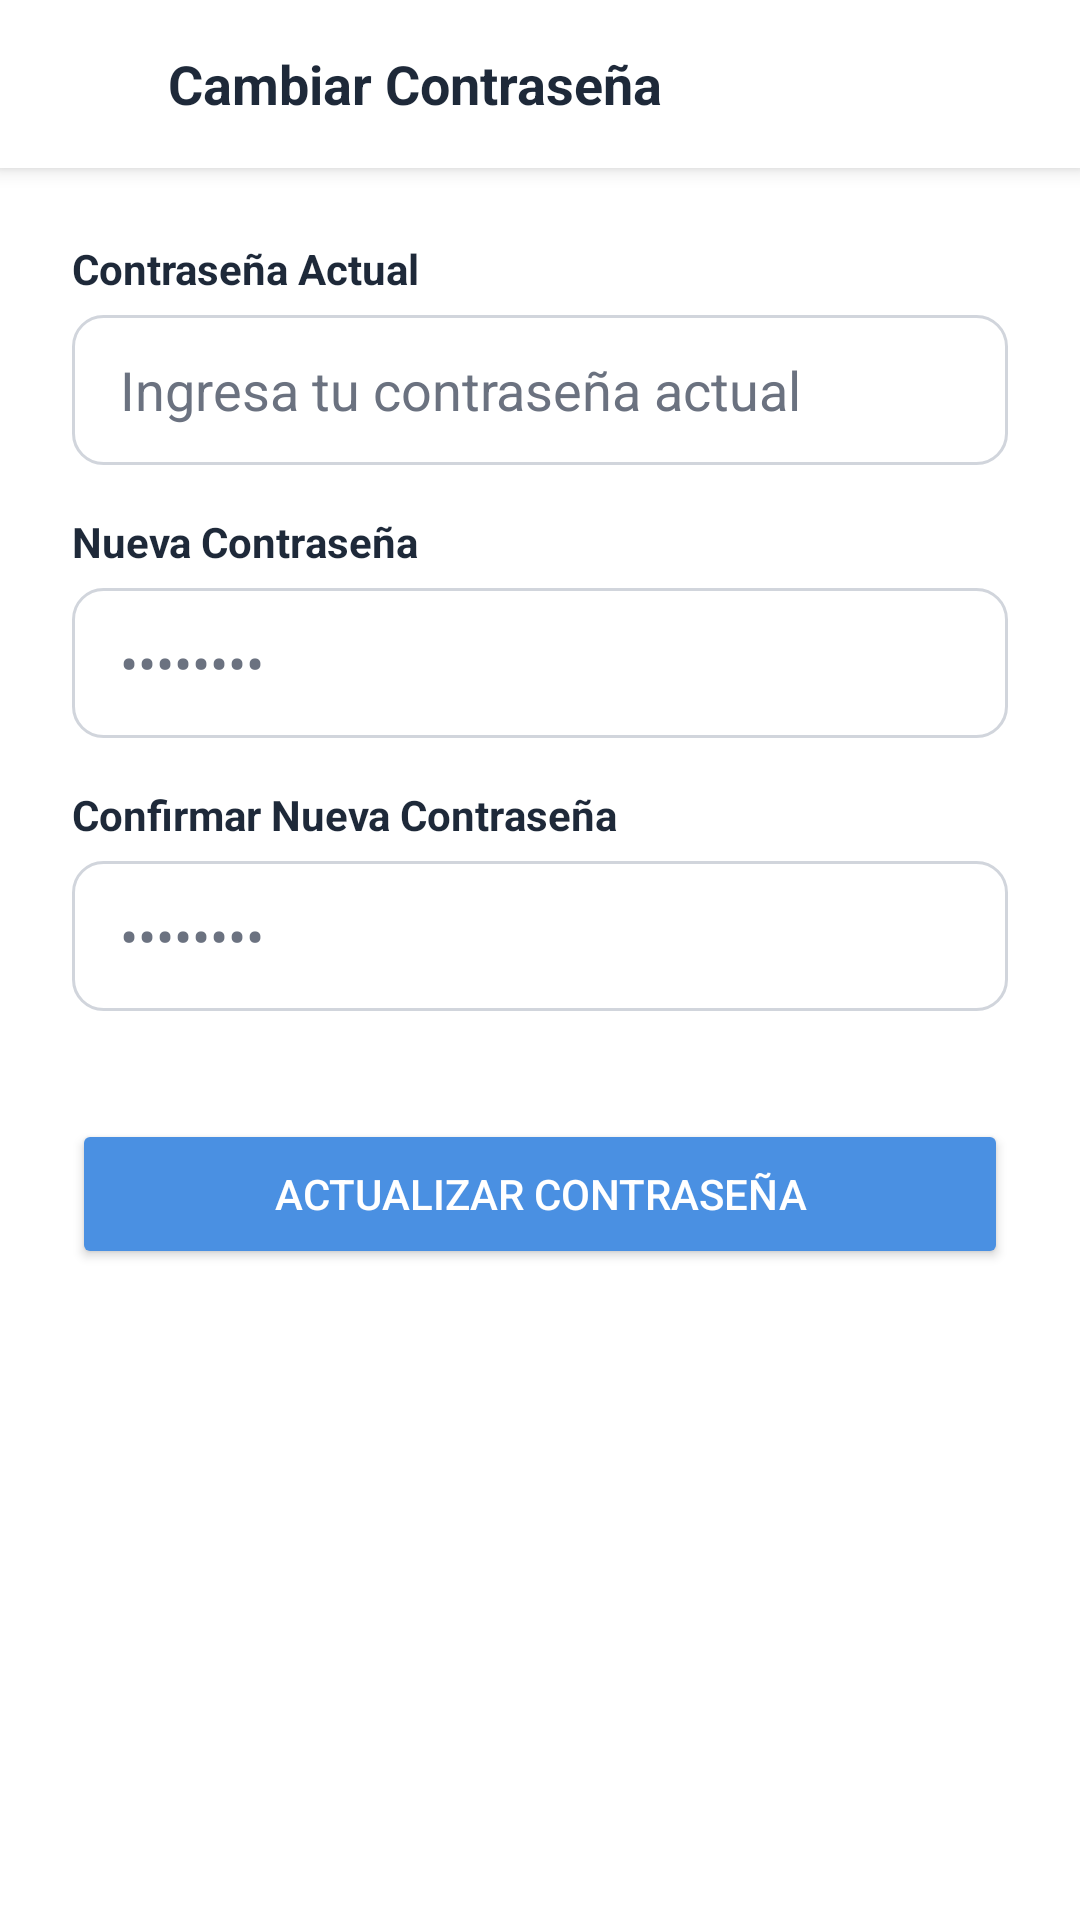

The Android layout XML behind this screen, and the referenced resources:
<!-- AndroidManifest.xml: application theme Theme.PetLodge -->
<!-- res/layout/activity_cambiar_contra.xml -->
<?xml version="1.0" encoding="utf-8"?>
<LinearLayout xmlns:android="http://schemas.android.com/apk/res/android"
    android:layout_width="match_parent"
    android:layout_height="match_parent"
    android:orientation="vertical"
    android:background="@color/white">

    
    <LinearLayout
        android:layout_width="match_parent"
        android:layout_height="56dp"
        android:orientation="horizontal"
        android:gravity="center_vertical"
        android:paddingStart="8dp"
        android:paddingEnd="16dp"
        android:background="@color/white"
        android:elevation="4dp">

        <ImageButton
            android:id="@+id/btnBackToProfile"
            android:layout_width="40dp"
            android:layout_height="40dp"
            android:src="@drawable/ic_arrow_back"
            android:background="?attr/selectableItemBackgroundBorderless"
            android:contentDescription="Volver"
            android:tint="@color/text_dark" />

        <TextView
            android:layout_width="0dp"
            android:layout_height="wrap_content"
            android:layout_weight="1"
            android:text="Cambiar Contraseña"
            android:textSize="18sp"
            android:textStyle="bold"
            android:textColor="@color/text_dark"
            android:layout_marginStart="8dp" />
    </LinearLayout>

    
    <ScrollView
        android:layout_width="match_parent"
        android:layout_height="0dp"
        android:layout_weight="1">

        <LinearLayout
            android:layout_width="match_parent"
            android:layout_height="wrap_content"
            android:orientation="vertical"
            android:padding="24dp">

            
            <TextView
                android:layout_width="match_parent"
                android:layout_height="wrap_content"
                android:text="Contraseña Actual"
                android:textSize="14sp"
                android:textStyle="bold"
                android:textColor="@color/text_dark"
                android:layout_marginBottom="6dp" />

            <EditText
                android:id="@+id/etCurrentPassword"
                android:layout_width="match_parent"
                android:layout_height="50dp"
                android:hint="Ingresa tu contraseña actual"
                android:inputType="textPassword"
                android:background="@drawable/bg_input"
                android:paddingStart="16dp"
                android:paddingEnd="16dp"
                android:textColor="@color/text_dark"
                android:textColorHint="@color/text_light"
                android:layout_marginBottom="16dp" />

            
            <TextView
                android:layout_width="match_parent"
                android:layout_height="wrap_content"
                android:text="Nueva Contraseña"
                android:textSize="14sp"
                android:textStyle="bold"
                android:textColor="@color/text_dark"
                android:layout_marginBottom="6dp" />

            <EditText
                android:id="@+id/etNewPassword"
                android:layout_width="match_parent"
                android:layout_height="50dp"
                android:hint="••••••••"
                android:inputType="textPassword"
                android:background="@drawable/bg_input"
                android:paddingStart="16dp"
                android:paddingEnd="16dp"
                android:textColor="@color/text_dark"
                android:textColorHint="@color/text_light"
                android:layout_marginBottom="16dp" />

            
            <TextView
                android:layout_width="match_parent"
                android:layout_height="wrap_content"
                android:text="Confirmar Nueva Contraseña"
                android:textSize="14sp"
                android:textStyle="bold"
                android:textColor="@color/text_dark"
                android:layout_marginBottom="6dp" />

            <EditText
                android:id="@+id/etConfirmNewPassword"
                android:layout_width="match_parent"
                android:layout_height="50dp"
                android:hint="••••••••"
                android:inputType="textPassword"
                android:background="@drawable/bg_input"
                android:paddingStart="16dp"
                android:paddingEnd="16dp"
                android:textColor="@color/text_dark"
                android:textColorHint="@color/text_light"
                android:layout_marginBottom="16dp" />

            
            <Button
                android:id="@+id/btnSave"
                android:layout_width="match_parent"
                android:layout_height="50dp"
                android:text="Actualizar Contraseña"
                android:backgroundTint="@color/primary"
                android:textColor="@color/white"
                android:layout_marginTop="20dp" />

        </LinearLayout>
    </ScrollView>
</LinearLayout>
<!-- resources referenced by this layout -->
<resources>
  <color name="primary">#4A90E2</color>
  <color name="text_dark">#1E2939</color>
  <color name="text_light">#6B7280</color>
  <color name="white">#FFFFFF</color>
  <!-- drawable bg_input (drawable) -->
  <?xml version="1.0" encoding="utf-8"?>
  <shape xmlns:android="http://schemas.android.com/apk/res/android">
      <solid android:color="@color/white" />
      <stroke android:width="1dp" android:color="@color/border_color" />
      <corners android:radius="10dp" />
  </shape>
  <style name="Theme.PetLodge" parent="Theme.MaterialComponents.DayNight.NoActionBar">
          
          <item name="colorPrimary">@color/primary</item>
          <item name="colorPrimaryVariant">@color/primary_dark</item>
          <item name="colorOnPrimary">@color/white</item>
          
          <item name="colorSecondary">@color/accent</item>
          <item name="colorSecondaryVariant">@color/accent_dark</item>
          <item name="colorOnSecondary">@color/white</item>
          
          <item name="android:statusBarColor">?attr/colorPrimaryVariant</item>
          
          <item name="android:windowBackground">@color/bg_color</item>
      </style>
  <color name="border_color">#D1D5DC</color>
  <color name="primary_dark">#3A78C4</color>
  <color name="accent">#FF8C42</color>
  <color name="accent_dark">#E67A35</color>
  <color name="bg_color">#F4F7F6</color>
</resources>
